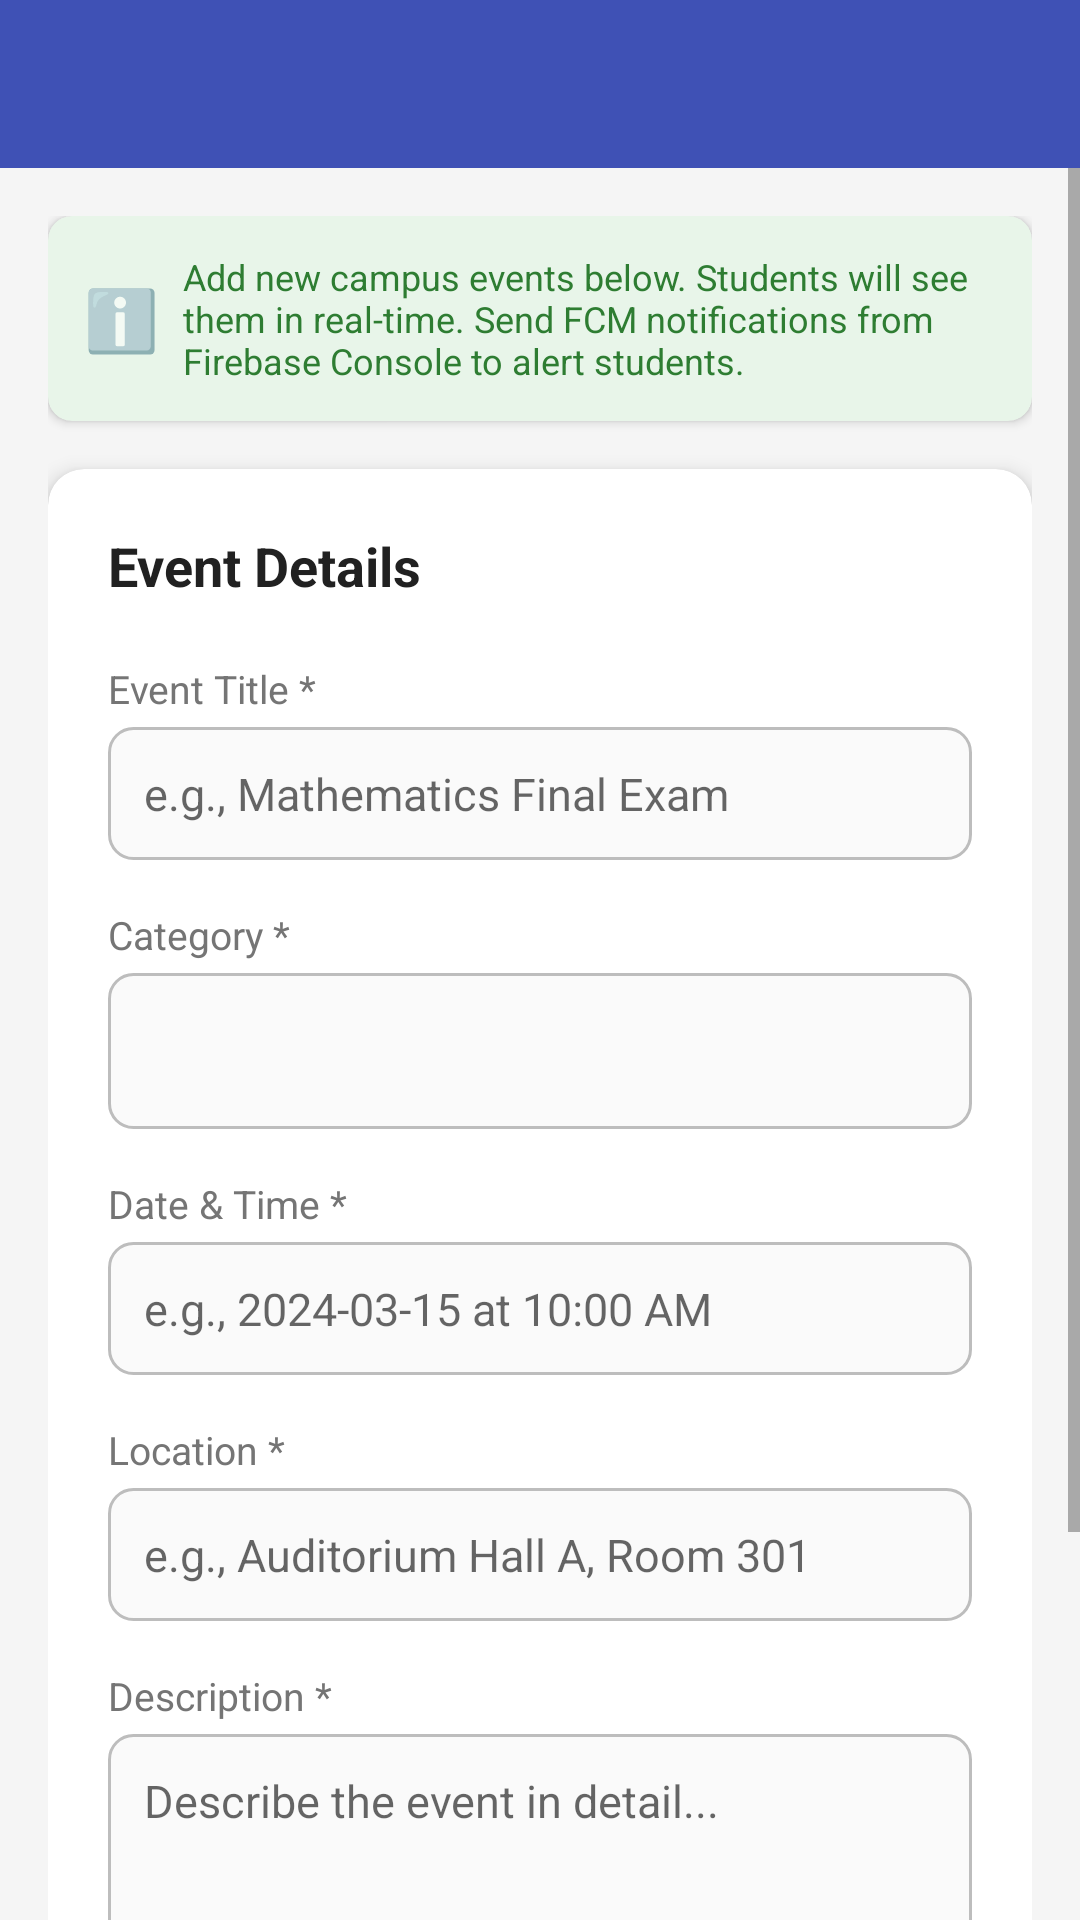

Write the Android layout XML for this screen, with the resource values it uses.
<!-- AndroidManifest.xml: activity theme Theme.CollegeAlertApp.NoActionBar -->
<!-- res/layout/activity_admin.xml -->
<?xml version="1.0" encoding="utf-8"?>
<LinearLayout
    xmlns:android="http://schemas.android.com/apk/res/android"
    xmlns:app="http://schemas.android.com/apk/res-auto"
    android:layout_width="match_parent"
    android:layout_height="match_parent"
    android:orientation="vertical"
    android:background="#F5F5F5">

    
    <androidx.appcompat.widget.Toolbar
        android:id="@+id/toolbar"
        android:layout_width="match_parent"
        android:layout_height="?attr/actionBarSize"
        android:background="@color/colorPrimary"
        app:titleTextColor="@android:color/white"
        app:navigationIconTint="@android:color/white" />

    
    <ScrollView
        android:layout_width="match_parent"
        android:layout_height="match_parent"
        android:fillViewport="true">

        <LinearLayout
            android:layout_width="match_parent"
            android:layout_height="wrap_content"
            android:orientation="vertical"
            android:padding="16dp">

            
            <androidx.cardview.widget.CardView
                android:layout_width="match_parent"
                android:layout_height="wrap_content"
                android:layout_marginBottom="16dp"
                app:cardCornerRadius="8dp"
                app:cardBackgroundColor="#E8F5E9">

                <LinearLayout
                    android:layout_width="match_parent"
                    android:layout_height="wrap_content"
                    android:orientation="horizontal"
                    android:padding="12dp"
                    android:gravity="center_vertical">

                    <TextView
                        android:layout_width="wrap_content"
                        android:layout_height="wrap_content"
                        android:text="ℹ️"
                        android:textSize="20sp"
                        android:layout_marginEnd="8dp" />

                    <TextView
                        android:layout_width="match_parent"
                        android:layout_height="wrap_content"
                        android:text="Add new campus events below. Students will see them in real-time. Send FCM notifications from Firebase Console to alert students."
                        android:textSize="12sp"
                        android:textColor="#2E7D32" />

                </LinearLayout>
            </androidx.cardview.widget.CardView>

            
            <androidx.cardview.widget.CardView
                android:layout_width="match_parent"
                android:layout_height="wrap_content"
                app:cardCornerRadius="12dp"
                app:cardElevation="4dp">

                <LinearLayout
                    android:layout_width="match_parent"
                    android:layout_height="wrap_content"
                    android:orientation="vertical"
                    android:padding="20dp">

                    
                    <TextView
                        android:layout_width="wrap_content"
                        android:layout_height="wrap_content"
                        android:text="Event Details"
                        android:textSize="18sp"
                        android:textStyle="bold"
                        android:textColor="@color/textPrimary"
                        android:layout_marginBottom="20dp" />

                    
                    <TextView
                        android:layout_width="wrap_content"
                        android:layout_height="wrap_content"
                        android:text="Event Title *"
                        android:textSize="13sp"
                        android:textColor="@color/textSecondary"
                        android:layout_marginBottom="4dp" />

                    <EditText
                        android:id="@+id/etEventTitle"
                        android:layout_width="match_parent"
                        android:layout_height="wrap_content"
                        android:hint="e.g., Mathematics Final Exam"
                        android:inputType="textCapSentences"
                        android:background="@drawable/input_background"
                        android:padding="12dp"
                        android:textSize="15sp"
                        android:layout_marginBottom="16dp"
                        android:maxLines="2"
                        android:imeOptions="actionNext" />

                    
                    <TextView
                        android:layout_width="wrap_content"
                        android:layout_height="wrap_content"
                        android:text="Category *"
                        android:textSize="13sp"
                        android:textColor="@color/textSecondary"
                        android:layout_marginBottom="4dp" />

                    
                    <Spinner
                        android:id="@+id/spinnerCategory"
                        android:layout_width="match_parent"
                        android:layout_height="52dp"
                        android:background="@drawable/input_background"
                        android:padding="4dp"
                        android:layout_marginBottom="16dp" />

                    
                    <TextView
                        android:layout_width="wrap_content"
                        android:layout_height="wrap_content"
                        android:text="Date &amp; Time *"
                        android:textSize="13sp"
                        android:textColor="@color/textSecondary"
                        android:layout_marginBottom="4dp" />

                    <EditText
                        android:id="@+id/etEventDateTime"
                        android:layout_width="match_parent"
                        android:layout_height="wrap_content"
                        android:hint="e.g., 2024-03-15 at 10:00 AM"
                        android:inputType="textCapSentences"
                        android:background="@drawable/input_background"
                        android:padding="12dp"
                        android:textSize="15sp"
                        android:layout_marginBottom="16dp"
                        android:maxLines="1"
                        android:imeOptions="actionNext" />

                    
                    <TextView
                        android:layout_width="wrap_content"
                        android:layout_height="wrap_content"
                        android:text="Location *"
                        android:textSize="13sp"
                        android:textColor="@color/textSecondary"
                        android:layout_marginBottom="4dp" />

                    <EditText
                        android:id="@+id/etEventLocation"
                        android:layout_width="match_parent"
                        android:layout_height="wrap_content"
                        android:hint="e.g., Auditorium Hall A, Room 301"
                        android:inputType="textCapSentences"
                        android:background="@drawable/input_background"
                        android:padding="12dp"
                        android:textSize="15sp"
                        android:layout_marginBottom="16dp"
                        android:maxLines="1"
                        android:imeOptions="actionNext" />

                    
                    <TextView
                        android:layout_width="wrap_content"
                        android:layout_height="wrap_content"
                        android:text="Description *"
                        android:textSize="13sp"
                        android:textColor="@color/textSecondary"
                        android:layout_marginBottom="4dp" />

                    <EditText
                        android:id="@+id/etEventDescription"
                        android:layout_width="match_parent"
                        android:layout_height="120dp"
                        android:hint="Describe the event in detail..."
                        android:inputType="textMultiLine|textCapSentences"
                        android:background="@drawable/input_background"
                        android:padding="12dp"
                        android:textSize="15sp"
                        android:gravity="top"
                        android:layout_marginBottom="20dp"
                        android:scrollbars="vertical" />

                    
                    <ProgressBar
                        android:id="@+id/progressBar"
                        android:layout_width="wrap_content"
                        android:layout_height="wrap_content"
                        android:layout_gravity="center"
                        android:layout_marginBottom="8dp"
                        android:visibility="gone" />

                    
                    <Button
                        android:id="@+id/btnAddEvent"
                        android:layout_width="match_parent"
                        android:layout_height="52dp"
                        android:text="ADD EVENT"
                        android:textSize="16sp"
                        android:textStyle="bold"
                        android:backgroundTint="@color/colorPrimary"
                        android:textColor="@android:color/white" />

                </LinearLayout>
            </androidx.cardview.widget.CardView>

        </LinearLayout>
    </ScrollView>

</LinearLayout>
<!-- resources referenced by this layout -->
<resources>
  <color name="colorPrimary">#3F51B5</color>
  <color name="textPrimary">#212121</color>
  <color name="textSecondary">#757575</color>
  <!-- drawable input_background (drawable) -->
  <?xml version="1.0" encoding="utf-8"?>
  <shape xmlns:android="http://schemas.android.com/apk/res/android"
      android:shape="rectangle">
  
      
      <solid android:color="#FAFAFA" />
  
      
      <stroke
          android:color="#BDBDBD"
          android:width="1dp" />
  
      
      <corners android:radius="8dp" />
  
  </shape>
  <style name="Theme.CollegeAlertApp.NoActionBar" parent="Theme.MaterialComponents.DayNight.NoActionBar">
  
          <item name="colorPrimary">@color/colorPrimary</item>
          <item name="colorPrimaryVariant">@color/colorPrimaryDark</item>
          <item name="colorSecondary">@color/colorSecondary</item>
          <item name="android:statusBarColor">@color/colorPrimaryDark</item>
  
      </style>
  <color name="colorPrimaryDark">#303F9F</color>
  <color name="colorSecondary">#009688</color>
</resources>
